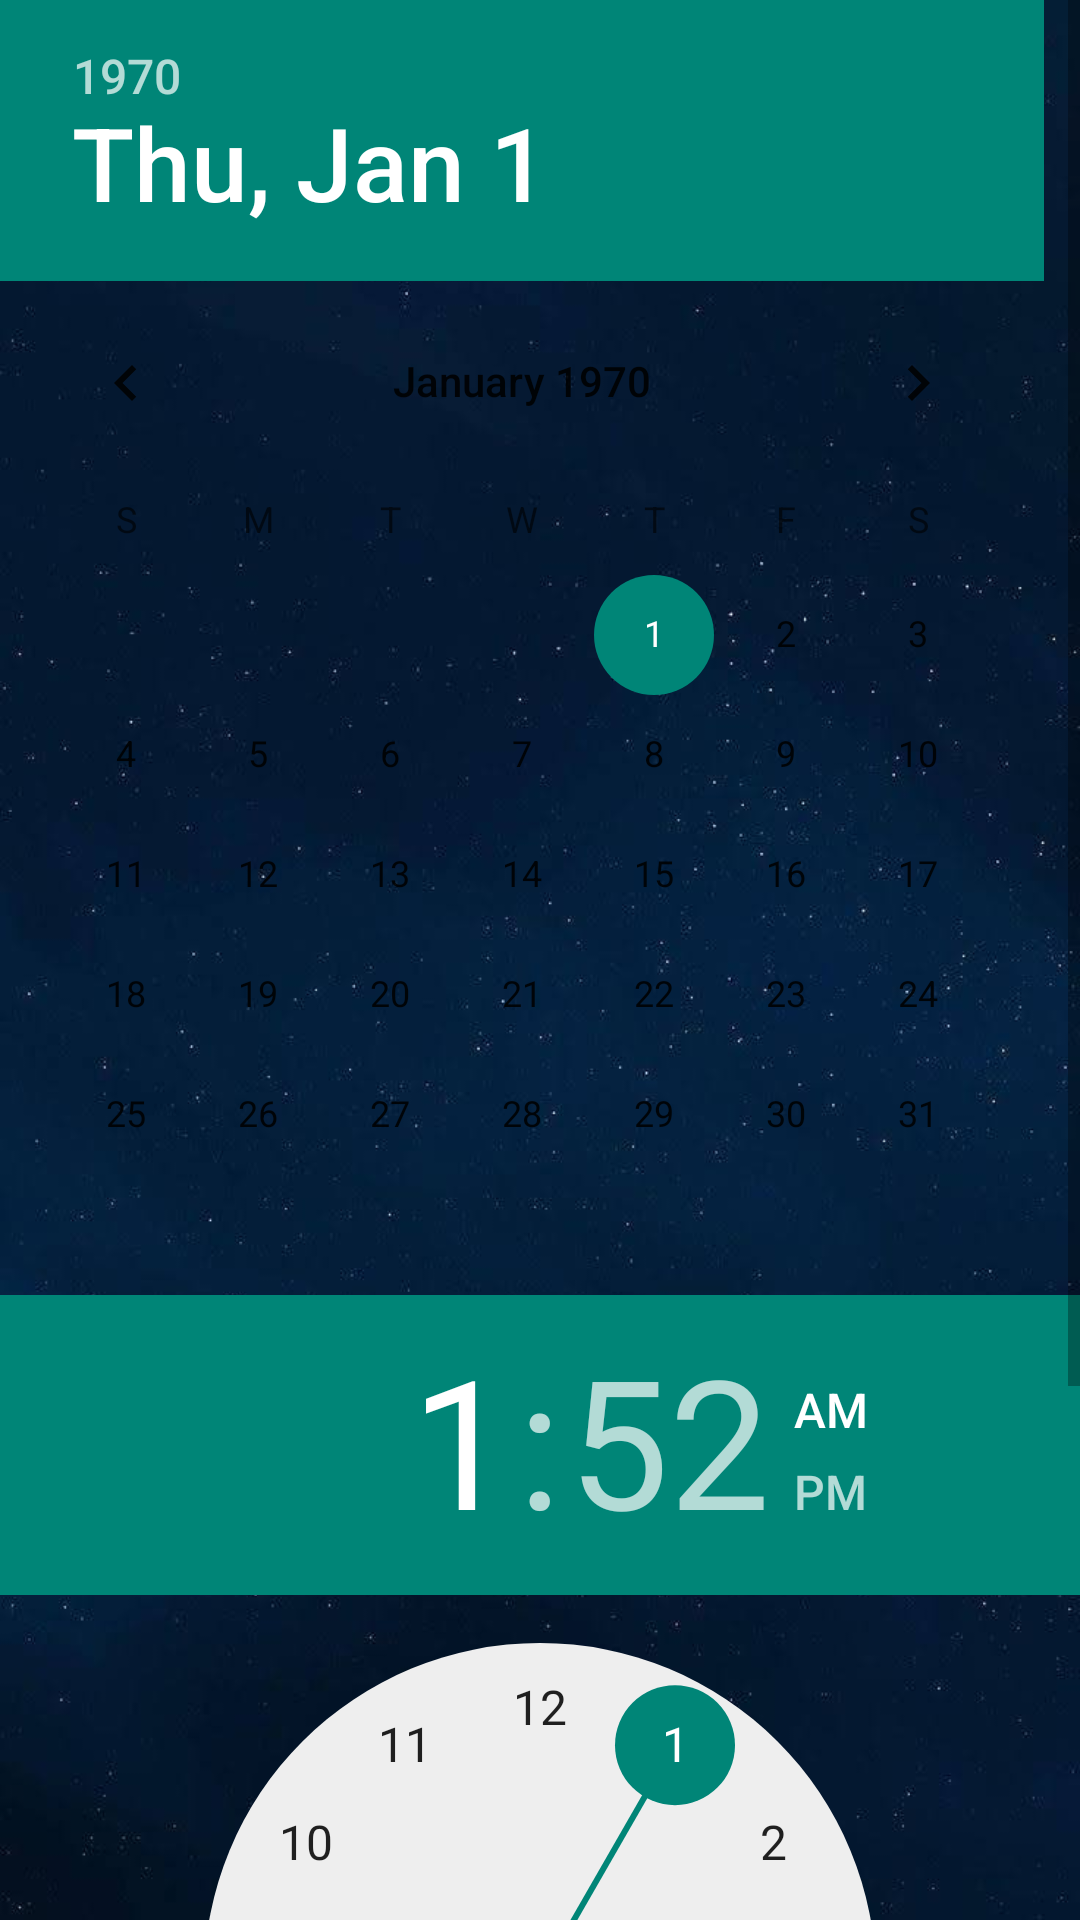

Layout XML and referenced resources for this Android screen:
<!-- AndroidManifest.xml: application theme Theme.StuGenda -->
<!-- res/layout/activity_calendar.xml -->
<?xml version="1.0" encoding="utf-8"?>
<LinearLayout xmlns:android="http://schemas.android.com/apk/res/android"
    xmlns:app="http://schemas.android.com/apk/res-auto"
    xmlns:tools="http://schemas.android.com/tools"
    android:layout_width="match_parent"
    android:layout_height="match_parent"
    tools:context=".calendar"
    android:background="@drawable/m"
    android:orientation="vertical">


    <ScrollView
        android:layout_width="match_parent"
        android:layout_height="match_parent">

        <LinearLayout
            android:layout_width="match_parent"
            android:layout_height="wrap_content"
            android:orientation="vertical">


            <DatePicker
                android:layout_width="wrap_content"
                android:layout_height="wrap_content"
                android:id="@+id/pickerdate"/>

           <TimePicker
                android:layout_width="wrap_content"
                android:layout_height="wrap_content"
                android:id="@+id/pickertime"/>


            <Button
                android:layout_width="match_parent"
                android:layout_height="wrap_content"
                android:text="Set Alarm"
                android:id="@+id/setalarm"/>



            <TextView
                android:id="@+id/info"
                android:layout_width="match_parent"
                android:layout_height="wrap_content"/>






        </LinearLayout>



    </ScrollView>






</LinearLayout>
<!-- resources referenced by this layout -->
<resources>
  <!-- drawable m: jpg bitmap (drawable-v24, 27502 bytes) -->
  <style name="Theme.StuGenda" parent="Theme.AppCompat.DayNight.NoActionBar">
          
          <item name="colorPrimary">@color/purple_500</item>
          <item name="colorPrimaryVariant">@color/purple_700</item>
          <item name="colorOnPrimary">@color/white</item>
          
          <item name="colorSecondary">@color/teal_200</item>
          <item name="colorSecondaryVariant">@color/teal_700</item>
          <item name="colorOnSecondary">@color/black</item>
          
          <item name="android:statusBarColor" tools:targetApi="l">@android:color/transparent</item>
          
      </style>
  <color name="purple_500">#FF6200EE</color>
  <color name="purple_700">#FF3700B3</color>
  <color name="white">#FFFFFFFF</color>
  <color name="teal_200">#FF03DAC5</color>
  <color name="teal_700">#FF018786</color>
  <color name="black">#FF000000</color>
</resources>
